Run: headless pygame with SDL's dummy video driver; simulated clock (each Clock.tick advances the game by its frame time, no real sleeping); random seed 0; keys injected as events and as key.get_pressed() state; mouse plan: one left click at the window centre at the start of phase 2, then a move to the lower-right quarter at the start of phase 3.
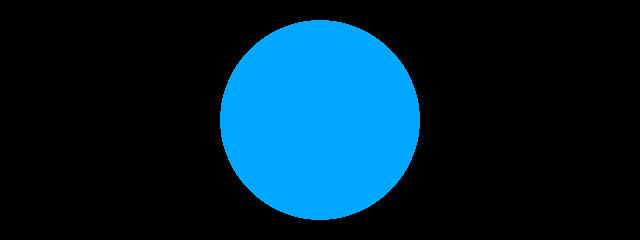
Frame 1 of 4 · flips 1–60 · no input
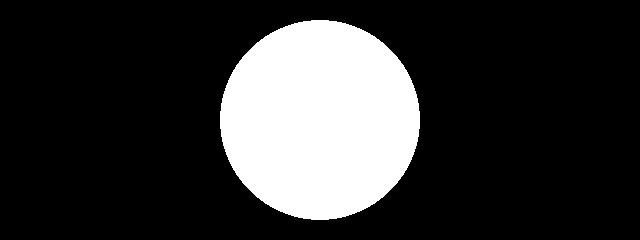
Frame 2 of 4 · flips 61–180 · clicked the window centre · tapped SPACE, RETURN · held RIGHT (→), D
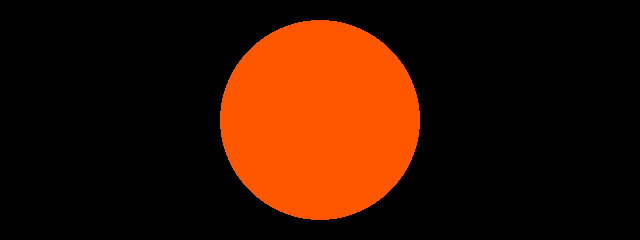
Frame 3 of 4 · flips 181–300 · moved the mouse to the lower-right quarter · held DOWN (↓), S
Frame 4 of 4 · flips 301–420 · held LEFT (←), A, UP (↑), W · screen unchanged from frame 3, image omitted

The pygame program that drew these frames:

import math

import pygame
pygame.init()

screen = pygame.display.set_mode((640, 240))


running = True
while running:
    for event in pygame.event.get():
        if event.type == pygame.QUIT:
            running = False

    screen.fill((0, 0, 0))

    mycolor = pygame.Color(0, 0 , 0)

    x,y = pygame.mouse.get_pos()

    cx, cy = screen.get_width()/2, screen.get_height()/ 2

    h = math.atan2(y - cy,x - cx) * 180 / math.pi

    if h < 0:
        h += 360

    s = math.sqrt((x-cx)**2 + (y-cy)**2)

    if s > 100:
        s = 100

    mycolor.hsva = (h, s, 100)


    pygame.draw.circle(screen, mycolor, (cx, cy), 100)

    pygame.display.flip()
pygame.quit()
